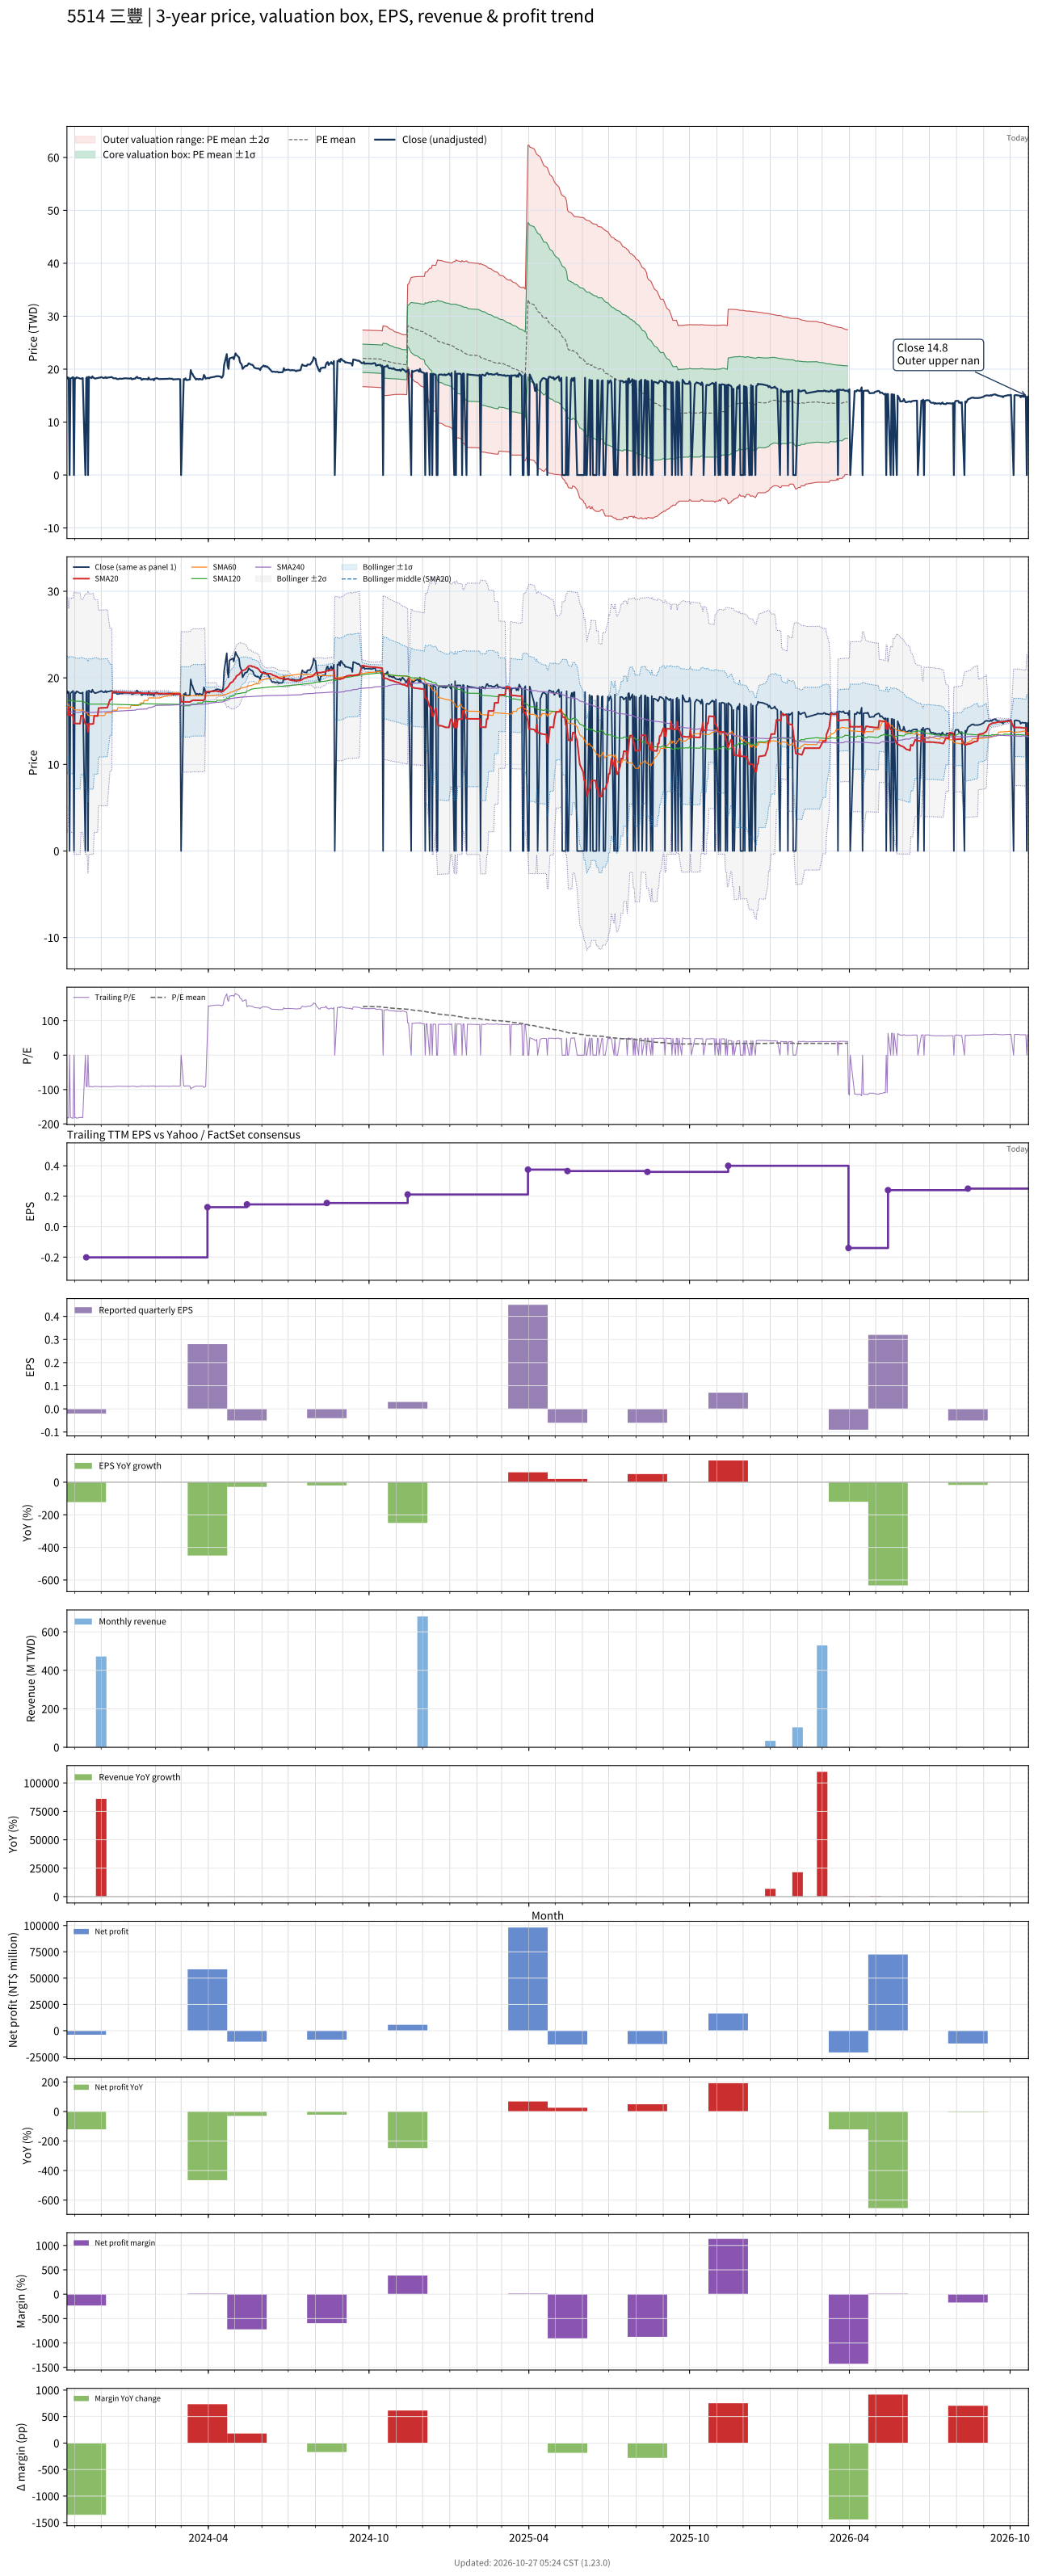

The file beside this chart, header and first rows:
# chart-version: skill-stock-dynamic-val…
date, close, available_date, period_end, eps, ttm_eps, pe, pe_mean, pe_std, price_m2, price_m1, price_mean, price_p1, price_p2, forward_eps, forward_pe, forward_pe_mean, forward_pe_std, forward_price_m2, forward_price_m1, forward_price_mean, forward_price_p1, forward_price_p2, sma20
2023-10-23, 18.45, 2023-08-14, 2023-06-30, -0.05, -0.1007, -183.2, , , , , , , , , , , , , , , , , 15.73
2023-10-24, 18.22, 2023-08-14, 2023-06-30, -0.05, -0.1007, -180.9, , , , , , , , , , , , , , , , , 15.71
2023-10-25, 18.41, 2023-08-14, 2023-06-30, -0.05, -0.1007, -182.7, , , , , , , , , , , , , , , , , 16.63
2023-10-26, 0.000000, 2023-08-14, 2023-06-30, -0.05, -0.1007, -0.000000, , , , , , , , , , , , , , , , , 15.69
2023-10-27, 18.22, 2023-08-14, 2023-06-30, -0.05, -0.1007, -180.9, , , , , , , , , , , , , , , , , 15.68
2023-10-30, 18.5, 2023-08-14, 2023-06-30, -0.05, -0.1007, -183.6, , , , , , , , , , , , , , , , , 15.68
2023-10-31, 0.000000, 2023-08-14, 2023-06-30, -0.05, -0.1007, -0.000000, , , , , , , , , , , , , , , , , 14.76
2023-11-01, 18.32, 2023-08-14, 2023-06-30, -0.05, -0.1007, -181.8, , , , , , , , , , , , , , , , , 14.75
2023-11-02, 18.22, 2023-08-14, 2023-06-30, -0.05, -0.1007, -180.9, , , , , , , , , , , , , , , , , 14.73
2023-11-03, 18.45, 2023-08-14, 2023-06-30, -0.05, -0.1007, -183.2, , , , , , , , , , , , , , , , , 14.72
2023-11-06, 18.27, 2023-08-14, 2023-06-30, -0.05, -0.1007, -181.4, , , , , , , , , , , , , , , , , 14.72
2023-11-07, 18.22, 2023-08-14, 2023-06-30, -0.05, -0.1007, -180.9, , , , , , , , , , , , , , , , , 14.71
2023-11-08, 18.22, 2023-08-14, 2023-06-30, -0.05, -0.1007, -180.9, , , , , , , , , , , , , , , , , 15.62
2023-11-09, 18.22, 2023-08-14, 2023-06-30, -0.05, -0.1007, -180.9, , , , , , , , , , , , , , , , , 15.61
2023-11-10, 18.32, 2023-08-14, 2023-06-30, -0.05, -0.1007, -181.8, , , , , , , , , , , , , , , , , 15.6
2023-11-13, 0.000000, 2023-08-14, 2023-06-30, -0.05, -0.1007, -0.000000, , , , , , , , , , , , , , , , , 14.67
2023-11-14, 18.32, 2023-11-14, 2023-09-30, -0.02, -0.2015, -90.91, , , , , , , , , , , , , , , , , 14.66
2023-11-15, 18.5, 2023-11-14, 2023-09-30, -0.02, -0.2015, -91.82, , , , , , , , , , , , , , , , , 14.67
2023-11-16, 0.000000, 2023-11-14, 2023-09-30, -0.02, -0.2015, -0.000000, , , , , , , , , , , , , , , , , 13.74
2023-11-17, 18.54, 2023-11-14, 2023-09-30, -0.02, -0.2015, -92.05, , , , , , , , , , , , , , , , , 14.67
2023-11-20, 18.32, 2023-11-14, 2023-09-30, -0.02, -0.2015, -90.91, , , , , , , , , , , , , , , , , 14.66
2023-11-21, 18.64, 2023-11-14, 2023-09-30, -0.02, -0.2015, -92.5, , , , , , , , , , , , , , , , , 14.68
2023-11-22, 18.41, 2023-11-14, 2023-09-30, -0.02, -0.2015, -91.36, , , , , , , , , , , , , , , , , 14.68
2023-11-23, 18.32, 2023-11-14, 2023-09-30, -0.02, -0.2015, -90.91, , , , , , , , , , , , , , , , , 15.6
2023-11-24, 18.22, 2023-11-14, 2023-09-30, -0.02, -0.2015, -90.45, , , , , , , , , , , , , , , , , 15.6
2023-11-27, 18.32, 2023-11-14, 2023-09-30, -0.02, -0.2015, -90.91, , , , , , , , , , , , , , , , , 15.59
2023-11-28, 18.36, 2023-11-14, 2023-09-30, -0.02, -0.2015, -91.14, , , , , , , , , , , , , , , , , 16.51
2023-11-29, 18.41, 2023-11-14, 2023-09-30, -0.02, -0.2015, -91.36, , , , , , , , , , , , , , , , , 16.51
2023-11-30, 18.41, 2023-11-14, 2023-09-30, -0.02, -0.2015, -91.36, , , , , , , , , , , , , , , , , 16.52
2023-12-01, 18.5, 2023-11-14, 2023-09-30, -0.02, -0.2015, -91.82, , , , , , , , , , , , , , , , , 16.52
2023-12-04, 18.32, 2023-11-14, 2023-09-30, -0.02, -0.2015, -90.91, , , , , , , , , , , , , , , , , 16.53
2023-12-05, 18.36, 2023-11-14, 2023-09-30, -0.02, -0.2015, -91.14, , , , , , , , , , , , , , , , , 16.53
2023-12-06, 18.5, 2023-11-14, 2023-09-30, -0.02, -0.2015, -91.82, , , , , , , , , , , , , , , , , 16.55
2023-12-07, 18.32, 2023-11-14, 2023-09-30, -0.02, -0.2015, -90.91, , , , , , , , , , , , , , , , , 16.55
2023-12-08, 18.41, 2023-11-14, 2023-09-30, -0.02, -0.2015, -91.36, , , , , , , , , , , , , , , , , 16.56
2023-12-11, 18.45, 2023-11-14, 2023-09-30, -0.02, -0.2015, -91.59, , , , , , , , , , , , , , , , , 17.48
2023-12-12, 18.5, 2023-11-14, 2023-09-30, -0.02, -0.2015, -91.82, , , , , , , , , , , , , , , , , 17.49
2023-12-13, 18.5, 2023-11-14, 2023-09-30, -0.02, -0.2015, -91.82, , , , , , , , , , , , , , , , , 17.49
2023-12-14, 18.41, 2023-11-14, 2023-09-30, -0.02, -0.2015, -91.36, , , , , , , , , , , , , , , , , 18.41
2023-12-15, 18.27, 2023-11-14, 2023-09-30, -0.02, -0.2015, -90.68, , , , , , , , , , , , , , , , , 18.4
2023-12-18, 18.27, 2023-11-14, 2023-09-30, -0.02, -0.2015, -90.68, , , , , , , , , , , , , , , , , 18.39
2023-12-19, 18.13, 2023-11-14, 2023-09-30, -0.02, -0.2015, -90, , , , , , , , , , , , , , , , , 18.37
2023-12-20, 18.13, 2023-11-14, 2023-09-30, -0.02, -0.2015, -90, , , , , , , , , , , , , , , , , 18.35
2023-12-21, 18.13, 2023-11-14, 2023-09-30, -0.02, -0.2015, -90, , , , , , , , , , , , , , , , , 18.34
2023-12-22, 18.22, 2023-11-14, 2023-09-30, -0.02, -0.2015, -90.45, , , , , , , , , , , , , , , , , 18.34
2023-12-25, 18.18, 2023-11-14, 2023-09-30, -0.02, -0.2015, -90.23, , , , , , , , , , , , , , , , , 18.34
2023-12-26, 18.22, 2023-11-14, 2023-09-30, -0.02, -0.2015, -90.45, , , , , , , , , , , , , , , , , 18.33
2023-12-27, 18.27, 2023-11-14, 2023-09-30, -0.02, -0.2015, -90.68, , , , , , , , , , , , , , , , , 18.32
2023-12-28, 18.27, 2023-11-14, 2023-09-30, -0.02, -0.2015, -90.68, , , , , , , , , , , , , , , , , 18.32
2023-12-29, 18.27, 2023-11-14, 2023-09-30, -0.02, -0.2015, -90.68, , , , , , , , , , , , , , , , , 18.31
2024-01-02, 18.22, 2023-11-14, 2023-09-30, -0.02, -0.2015, -90.45, , , , , , , , , , , , , , , , , 18.3
2024-01-03, 18.22, 2023-11-14, 2023-09-30, -0.02, -0.2015, -90.45, , , , , , , , , , , , , , , , , 18.29
2024-01-04, 18.32, 2023-11-14, 2023-09-30, -0.02, -0.2015, -90.91, , , , , , , , , , , , , , , , , 18.29
2024-01-05, 18.09, 2023-11-14, 2023-09-30, -0.02, -0.2015, -89.77, , , , , , , , , , , , , , , , , 18.27
2024-01-08, 18.22, 2023-11-14, 2023-09-30, -0.02, -0.2015, -90.45, , , , , , , , , , , , , , , , , 18.26
2024-01-09, 18.22, 2023-11-14, 2023-09-30, -0.02, -0.2015, -90.45, , , , , , , , , , , , , , , , , 18.25
2024-01-10, 18.5, 2023-11-14, 2023-09-30, -0.02, -0.2015, -91.82, , , , , , , , , , , , , , , , , 18.25
2024-01-11, 18.54, 2023-11-14, 2023-09-30, -0.02, -0.2015, -92.05, , , , , , , , , , , , , , , , , 18.26
2024-01-12, 18.32, 2023-11-14, 2023-09-30, -0.02, -0.2015, -90.91, , , , , , , , , , , , , , , , , 18.25
... 670 more rows
